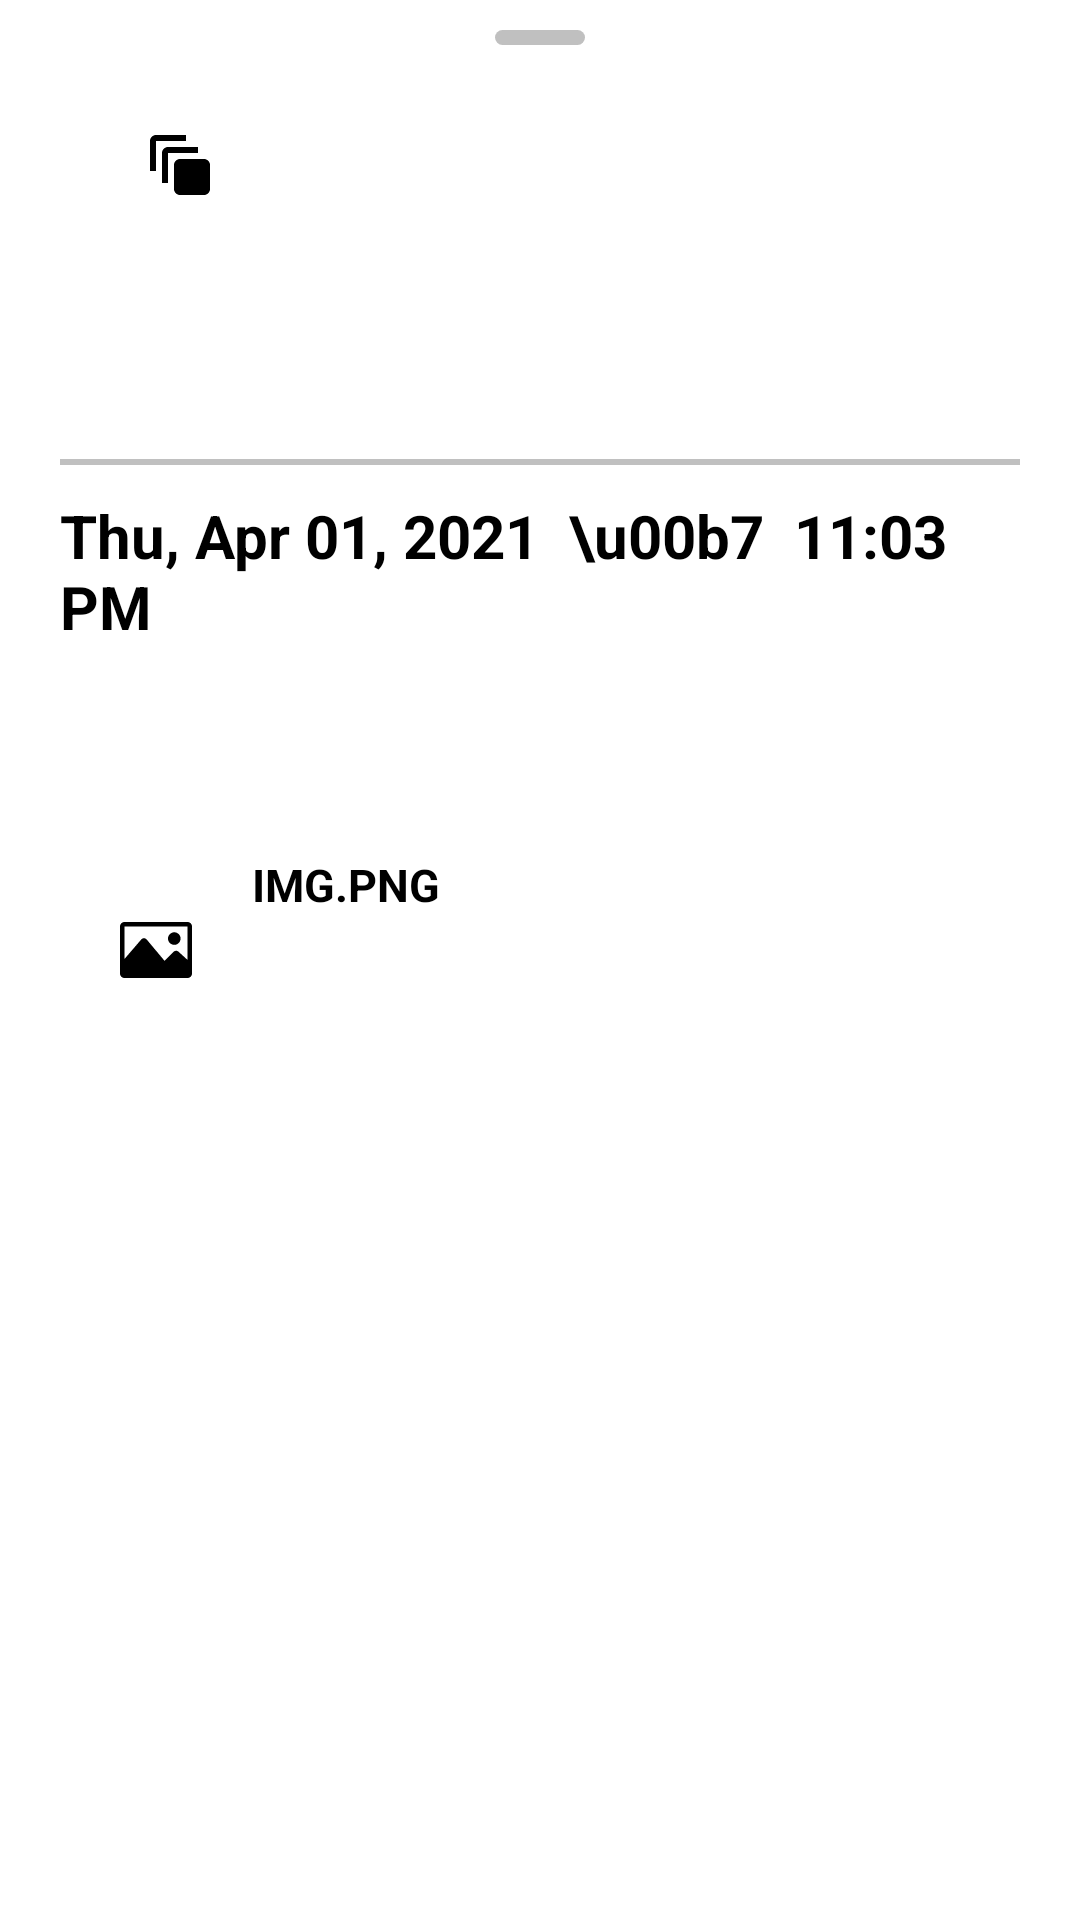

Write the Android layout XML for this screen, with the resource values it uses.
<!-- AndroidManifest.xml: application theme Theme.Launcher -->
<!-- res/layout/bottom_sheet_device_photo.xml -->
<?xml version="1.0" encoding="utf-8"?>
<LinearLayout xmlns:android="http://schemas.android.com/apk/res/android"
    xmlns:app="http://schemas.android.com/apk/res-auto"
    android:id="@+id/popup_window"
    android:layout_width="match_parent"
    android:layout_height="wrap_content"
    android:layout_gravity="bottom|center"
    android:orientation="vertical"
    android:paddingHorizontal="20dp"
    android:paddingVertical="10dp"
    app:behavior_hideable="true"
    app:behavior_peekHeight="0dp"
    app:layout_behavior="com.google.android.material.bottomsheet.BottomSheetBehavior">

    <View
        android:layout_width="30dp"
        android:layout_height="5dp"
        android:layout_gravity="center"
        android:background="@drawable/round_corner_view" />

    <androidx.constraintlayout.widget.ConstraintLayout
        android:layout_width="match_parent"
        android:layout_height="wrap_content"
        android:paddingBottom="20dp"
        app:layout_constraintBottom_toBottomOf="parent"
        app:layout_constraintLeft_toLeftOf="parent">

        <LinearLayout
            android:id="@+id/btnLayout1"
            android:layout_width="wrap_content"
            android:layout_height="wrap_content"
            android:layout_marginStart="5dp"
            android:orientation="vertical"
            app:layout_constraintBottom_toBottomOf="parent"
            app:layout_constraintHorizontal_chainStyle="spread_inside"
            app:layout_constraintHorizontal_weight="1"
            app:layout_constraintLeft_toLeftOf="parent"
            app:layout_constraintRight_toLeftOf="@id/btnLayout2">

            <ImageButton
                android:id="@+id/slideshowBtn"
                android:layout_width="80dp"
                android:layout_height="80dp"
                android:background="@android:color/transparent"
                android:src="@drawable/ic_baseline_story_24"
                android:tint="@color/black" />

            <TextView
                android:layout_width="match_parent"
                android:layout_height="wrap_content"
                android:gravity="center"
                android:text="Slideshow" />

            <TextView
                android:layout_width="match_parent"
                android:layout_height="wrap_content"
                android:gravity="center"
                android:text="" />
        </LinearLayout>

        <LinearLayout
            android:id="@+id/btnLayout2"
            android:layout_width="wrap_content"
            android:layout_height="wrap_content"
            android:orientation="vertical"
            app:layout_constraintBottom_toBottomOf="parent"
            app:layout_constraintHorizontal_chainStyle="spread_inside"
            app:layout_constraintHorizontal_weight="1"
            app:layout_constraintLeft_toRightOf="@id/btnLayout1"
            app:layout_constraintRight_toLeftOf="@id/btnLayout3">

            <ImageButton
                android:id="@+id/useAsBtn"
                android:layout_width="80dp"
                android:layout_height="80dp"
                android:background="@android:color/transparent"
                android:src="@drawable/ic_use_as"
                android:tint="@color/black" />

            <TextView
                android:layout_width="match_parent"
                android:layout_height="wrap_content"
                android:gravity="center"
                android:text="Use as" />

            <TextView
                android:layout_width="match_parent"
                android:layout_height="wrap_content"
                android:gravity="center"
                android:text="" />
        </LinearLayout>

        <LinearLayout
            android:id="@+id/btnLayout3"
            android:layout_width="wrap_content"
            android:layout_height="wrap_content"
            android:orientation="vertical"
            app:layout_constraintBottom_toBottomOf="parent"
            app:layout_constraintHorizontal_chainStyle="spread_inside"
            app:layout_constraintHorizontal_weight="1"
            app:layout_constraintLeft_toRightOf="@id/btnLayout2"
            app:layout_constraintRight_toLeftOf="@id/btnLayout4">

            <ImageButton
                android:layout_width="80dp"
                android:layout_height="80dp"
                android:background="@android:color/transparent"
                android:tint="@color/black" />

            <TextView
                android:layout_width="match_parent"
                android:layout_height="wrap_content"
                android:gravity="center"
                android:text="" />

            <TextView
                android:layout_width="match_parent"
                android:layout_height="wrap_content"
                android:gravity="center"
                android:text="" />
        </LinearLayout>

        <LinearLayout
            android:id="@+id/btnLayout4"
            android:layout_width="wrap_content"
            android:layout_height="wrap_content"
            android:layout_marginEnd="5dp"
            android:orientation="vertical"
            app:layout_constraintBottom_toBottomOf="parent"
            app:layout_constraintHorizontal_chainStyle="spread_inside"
            app:layout_constraintHorizontal_weight="1"
            app:layout_constraintLeft_toRightOf="@id/btnLayout3"
            app:layout_constraintRight_toRightOf="parent">

            <ImageButton
                android:layout_width="80dp"
                android:layout_height="80dp"
                android:background="@android:color/transparent"
                android:tint="@color/black"
                app:layout_constraintBottom_toBottomOf="parent"
                app:layout_constraintHorizontal_weight="1"
                app:layout_constraintLeft_toRightOf="parent"
                app:layout_constraintRight_toRightOf="parent" />

            <TextView
                android:layout_width="match_parent"
                android:layout_height="wrap_content"
                android:gravity="center"
                android:text="" />

            <TextView
                android:layout_width="match_parent"
                android:layout_height="wrap_content"
                android:gravity="center"
                android:text="" />
        </LinearLayout>

    </androidx.constraintlayout.widget.ConstraintLayout>

    <View
        android:layout_width="match_parent"
        android:layout_height="2dp"
        android:background="#c0c0c0" />

    <LinearLayout
        android:layout_width="match_parent"
        android:layout_height="wrap_content"
        android:orientation="vertical">

        <TextView
            android:layout_width="match_parent"
            android:layout_height="wrap_content"
            android:layout_marginVertical="10dp"
            android:gravity="center_vertical"
            android:text="Thu, Apr 01, 2021  \u00b7  11:03 PM"
            android:textColor="@color/black"
            android:textSize="20sp"
            android:textStyle="bold" />

        
        
        
        
        
        

        <TextView
            android:layout_width="match_parent"
            android:layout_height="wrap_content"
            android:layout_marginVertical="20dp"
            android:text="DETAILS" />

        <LinearLayout
            android:layout_width="match_parent"
            android:layout_height="wrap_content">

            <ImageView
                android:layout_width="wrap_content"
                android:layout_height="wrap_content"
                android:padding="20dp"
                android:src="@drawable/ic_photo" />

            <LinearLayout
                android:layout_width="match_parent"
                android:layout_height="match_parent"
                android:orientation="vertical">

                <TextView
                    android:layout_width="match_parent"
                    android:layout_height="wrap_content"
                    android:paddingBottom="5dp"
                    android:text="IMG.PNG"
                    android:textColor="@color/black"
                    android:textSize="15sp"
                    android:textStyle="bold" />

                <TextView
                    android:layout_width="match_parent"
                    android:layout_height="wrap_content"
                    android:text="2.3 MP 1125 x 2001 204 KB" />
            </LinearLayout>
        </LinearLayout>
    </LinearLayout>


</LinearLayout>
<!-- resources referenced by this layout -->
<resources>
  <color name="black">#FF000000</color>
  <!-- drawable ic_baseline_story_24 (drawable) -->
  <vector xmlns:android="http://schemas.android.com/apk/res/android"
      android:width="24dp"
      android:height="24dp"
      android:viewportWidth="24"
      android:viewportHeight="24">
      <path
          android:fillColor="@android:color/white"
          android:pathData="M14,2L4,2c-1.11,0 -2,0.9 -2,2v10h2L4,4h10L14,2zM18,6L8,6c-1.11,0 -2,0.9 -2,2v10h2L8,8h10L18,6zM20,10h-8c-1.11,0 -2,0.9 -2,2v8c0,1.1 0.89,2 2,2h8c1.1,0 2,-0.9 2,-2v-8c0,-1.1 -0.9,-2 -2,-2z" />
  </vector>
  <!-- drawable ic_photo (drawable) -->
  <vector android:height="23.999956dp" android:viewportHeight="550.8"
      android:viewportWidth="550.801" android:width="24dp" xmlns:android="http://schemas.android.com/apk/res/android">
      <path android:fillColor="#FF000000" android:pathData="M515.828,61.201H34.972C15.659,61.201 0,76.859 0,96.172v358.458C0,473.942 15.659,489.6 34.972,489.6h480.856c19.314,0 34.973,-15.658 34.973,-34.971V96.172C550.801,76.859 535.143,61.201 515.828,61.201zM515.828,96.172V350.51l-68.92,-62.66c-10.359,-9.416 -26.289,-9.04 -36.186,0.866l-69.752,69.741L203.438,194.179c-10.396,-12.415 -29.438,-12.537 -39.99,-0.271L34.972,343.219V96.172H515.828zM367.201,187.972c0,-26.561 21.523,-48.086 48.084,-48.086c26.562,0 48.086,21.525 48.086,48.086c0,26.561 -21.523,48.085 -48.086,48.085C388.725,236.058 367.201,214.533 367.201,187.972z"/>
  </vector>
  <!-- drawable round_corner_view (drawable) -->
  <?xml version="1.0" encoding="utf-8"?>
  <shape xmlns:android="http://schemas.android.com/apk/res/android"
      android:shape="rectangle">
      <corners android:radius="50dp" />
      <solid android:color="#c0c0c0"/>
  </shape>
  <style name="Theme.Launcher" parent="Theme.AppCompat.NoActionBar">
          <item name="android:windowBackground">@drawable/splash_screen</item>
      </style>
  <!-- drawable splash_screen (drawable) -->
  <?xml version="1.0" encoding="utf-8"?>
  <layer-list xmlns:android="http://schemas.android.com/apk/res/android"
      android:opacity="opaque">
      <item android:drawable="@android:color/white" />
      <item>
          <bitmap
              android:gravity="center"
              android:src="@drawable/ic_launcher_foreground" />
      </item>
  </layer-list>
  <!-- drawable ic_launcher_foreground: vector/xml drawable (drawable, 7177 chars, omitted) -->
</resources>
